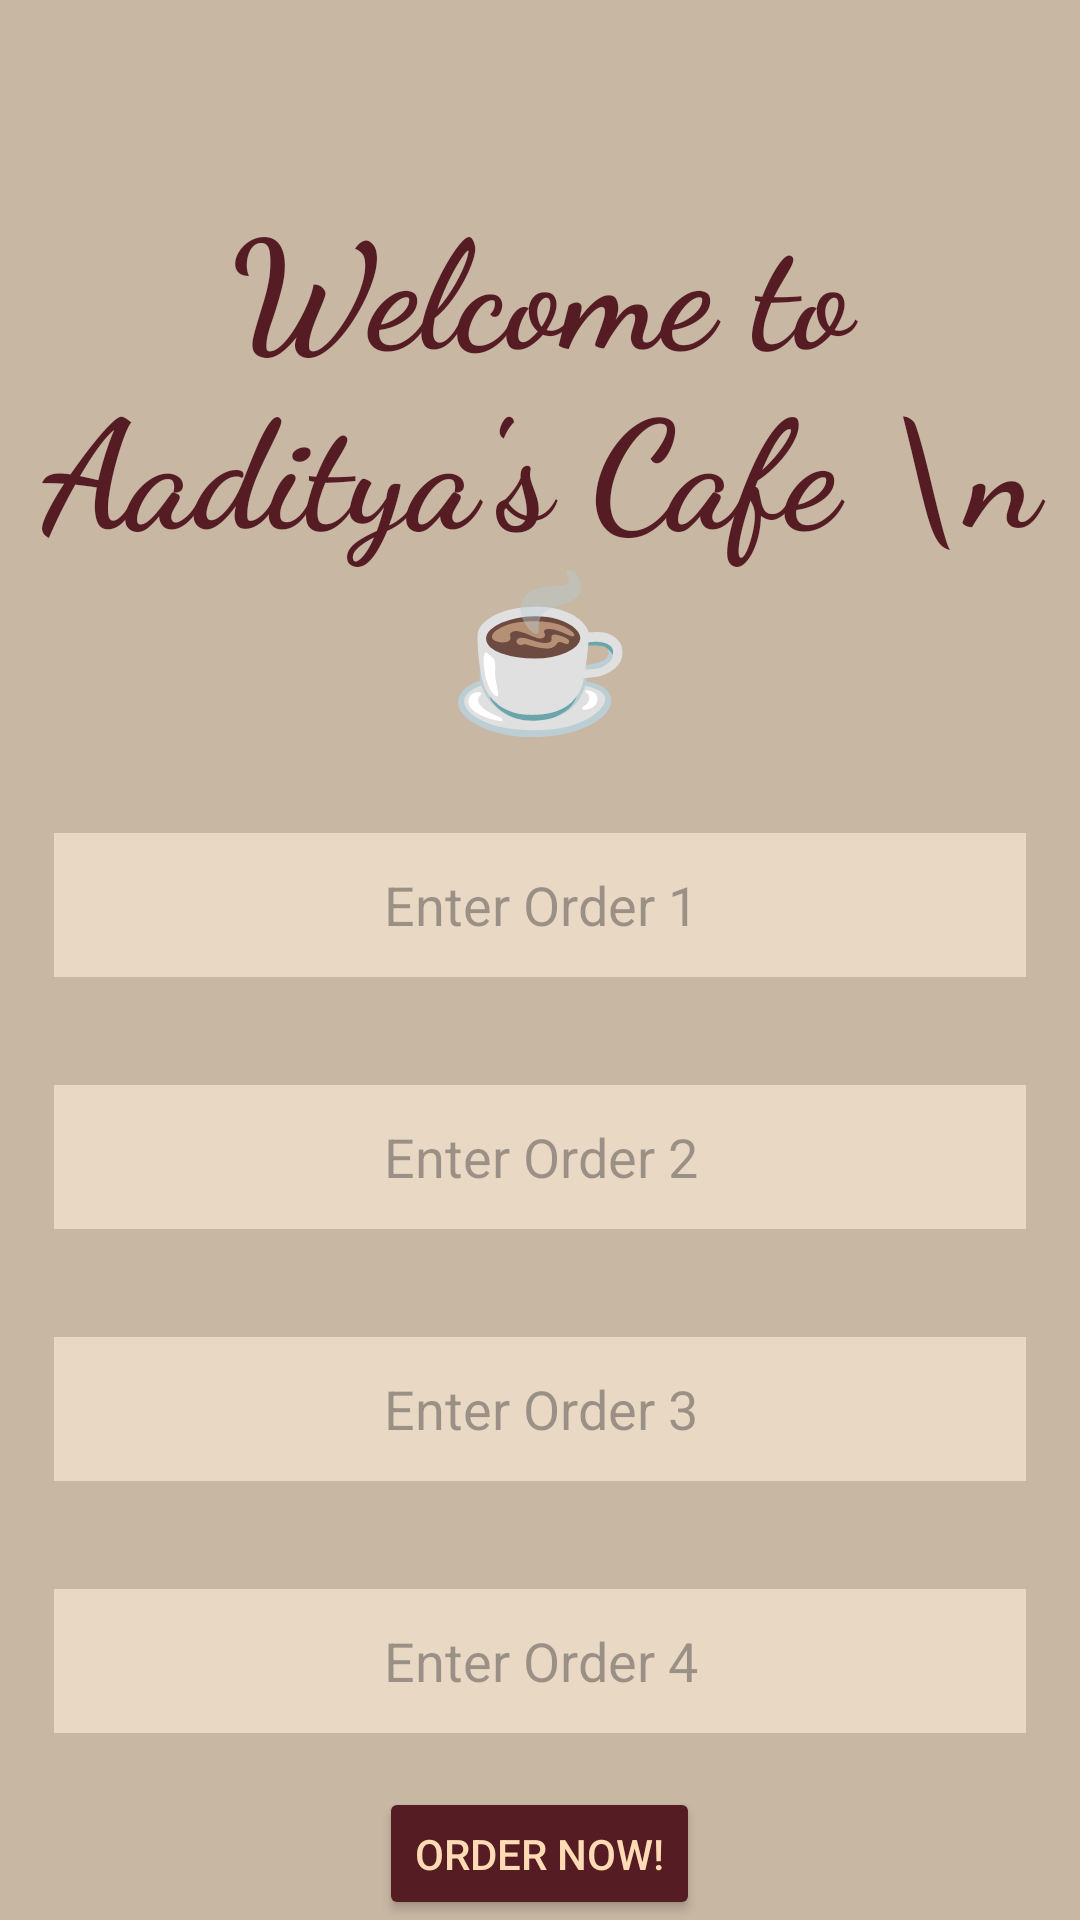

This screen was rendered from an Android layout file. Write that file and the resources it references.
<!-- AndroidManifest.xml: application theme Theme.Kotlin_multi_screen_app_basic -->
<!-- res/layout/activity_main.xml -->
<?xml version="1.0" encoding="utf-8"?>
<LinearLayout xmlns:android="http://schemas.android.com/apk/res/android"
    xmlns:app="http://schemas.android.com/apk/res-auto"
    xmlns:tools="http://schemas.android.com/tools"
    android:id="@+id/main"
    android:layout_width="match_parent"
    android:layout_height="match_parent"
    android:layout_gravity="center"
    android:background="@color/coffee_seven"
    android:orientation="vertical"
    tools:context=".MainActivity">

    <TextView
        android:layout_width="wrap_content"
        android:layout_height="wrap_content"
        android:fontFamily="cursive"
        android:padding="10sp"
        android:text="Welcome to Aaditya's Cafe \n☕"
        android:textAlignment="center"
        android:textColor="@color/coffee_five"
        android:layout_marginTop="50dp"
        android:textSize="50sp"
        android:textStyle="bold" />

    <EditText
        android:id="@+id/eTT1"
        android:layout_width="match_parent"
        android:layout_height="wrap_content"
        android:layout_margin="18dp"
        android:background="@color/coffee_eight"
        android:ems="10"
        android:hint="Enter Order 1"
        android:inputType="text"
        android:minHeight="48dp"
        android:padding="10dp"
        android:textAlignment="center"
        android:textColor="@color/coffee_six" />

    <EditText
        android:id="@+id/eTT2"
        android:layout_width="match_parent"
        android:layout_height="wrap_content"
        android:layout_margin="18dp"
        android:background="@color/coffee_eight"
        android:ems="10"
        android:hint="Enter Order 2"
        android:inputType="text"
        android:minHeight="48dp"
        android:padding="10dp"
        android:textAlignment="center"
        android:textColor="@color/coffee_six" />

    <EditText
        android:id="@+id/eTT3"
        android:layout_width="match_parent"
        android:layout_height="wrap_content"
        android:layout_margin="18dp"
        android:background="@color/coffee_eight"
        android:ems="10"
        android:hint="Enter Order 3"
        android:inputType="text"
        android:minHeight="48dp"
        android:padding="10dp"
        android:textAlignment="center"
        android:textColor="@color/coffee_six" />

    <EditText
        android:id="@+id/eTT4"
        android:layout_width="match_parent"
        android:layout_height="wrap_content"
        android:layout_margin="18dp"
        android:background="@color/coffee_eight"
        android:ems="10"
        android:hint="Enter Order 4"
        android:inputType="text"
        android:minHeight="48dp"
        android:padding="10dp"
        android:textAlignment="center"
        android:textColor="@color/coffee_six" />

    <Button
        android:id="@+id/buttonOrder"
        android:layout_width="wrap_content"
        android:layout_height="wrap_content"
        android:layout_gravity="center"
        android:backgroundTint="@color/coffee_five"
        android:text="Order Now!"
        android:textColor="@color/coffee_one" />

</LinearLayout>
<!-- resources referenced by this layout -->
<resources>
  <color name="coffee_eight">#E8D8C4</color>
  <color name="coffee_five">#561C24</color>
  <color name="coffee_one">#FFDBB5</color>
  <color name="coffee_seven">#C7B7A3</color>
  <color name="coffee_six">#6D2932</color>
  <style name="Theme.Kotlin_multi_screen_app_basic" parent="Base.Theme.Kotlin_multi_screen_app_basic" />
  <style name="Base.Theme.Kotlin_multi_screen_app_basic" parent="Theme.Material3.DayNight.NoActionBar">
          
          
      </style>
</resources>
